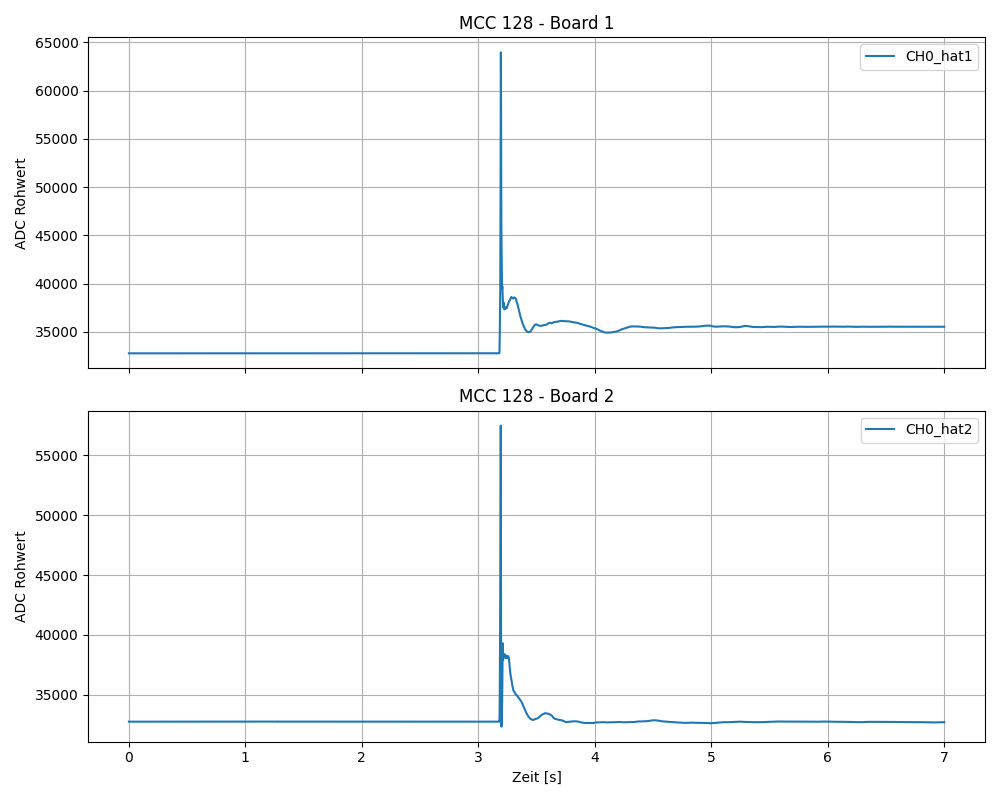

The file beside this chart, header and first rows:
time, CH0_hat1, CH0_hat2
0.0010, 32778, 32774
0.0020, 32781, 32773
0.0030, 32779, 32776
0.0040, 32779, 32774
0.0050, 32780, 32776
0.0060, 32782, 32775
0.0070, 32780, 32776
0.0080, 32778, 32775
0.0090, 32779, 32774
0.0100, 32779, 32774
0.0110, 32777, 32777
0.0120, 32778, 32774
0.0130, 32779, 32775
0.0140, 32779, 32776
0.0150, 32778, 32777
0.0160, 32778, 32777
0.0170, 32779, 32778
0.0180, 32778, 32774
0.0190, 32778, 32772
0.0200, 32779, 32772
0.0210, 32779, 32771
0.0220, 32781, 32775
0.0230, 32779, 32775
0.0240, 32778, 32775
0.0250, 32777, 32775
0.0260, 32782, 32773
0.0270, 32779, 32775
0.0280, 32779, 32775
0.0290, 32778, 32775
0.0300, 32779, 32774
0.0310, 32778, 32771
0.0320, 32780, 32773
0.0330, 32778, 32778
0.0340, 32778, 32776
0.0350, 32777, 32775
0.0360, 32778, 32775
0.0370, 32778, 32774
0.0380, 32780, 32774
0.0390, 32777, 32775
0.0400, 32778, 32773
0.0410, 32778, 32777
0.0420, 32779, 32776
0.0430, 32779, 32774
0.0440, 32778, 32775
0.0450, 32779, 32773
0.0460, 32778, 32777
0.0470, 32780, 32777
0.0480, 32778, 32774
0.0490, 32776, 32773
0.0500, 32780, 32775
0.0510, 32779, 32776
0.0520, 32779, 32777
0.0530, 32777, 32776
0.0540, 32780, 32777
0.0550, 32778, 32776
0.0560, 32779, 32772
0.0570, 32779, 32774
0.0580, 32779, 32775
0.0590, 32778, 32776
0.0600, 32781, 32777
... 6,940 more rows
